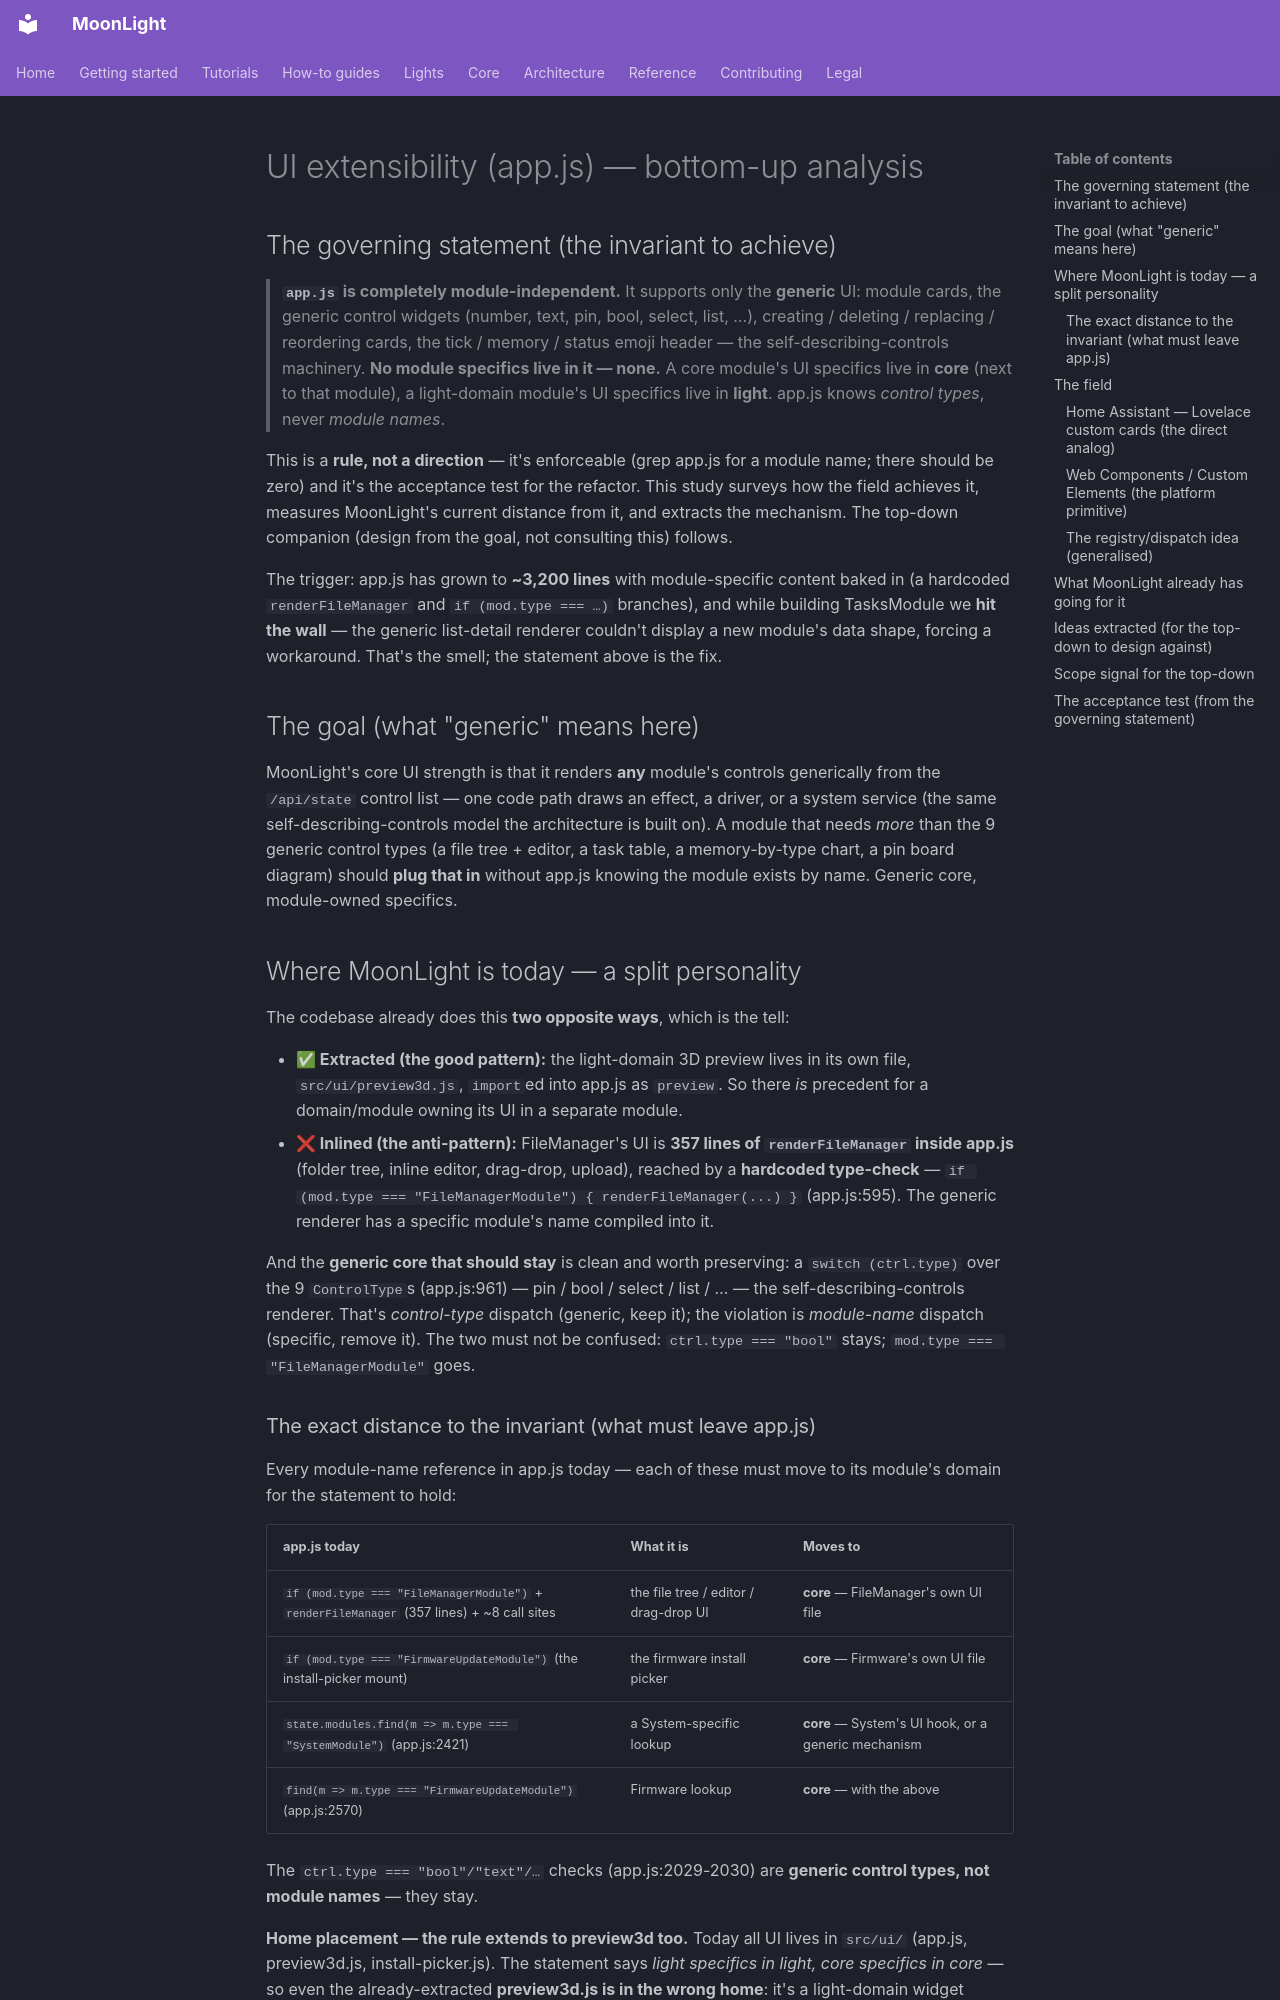

repository: MoonModules/projectMM · page: work/future/ui-extensibility-analysis-bottom-up.html · generator: mkdocs

# UI extensibility (app.js) — bottom-up analysis

## The governing statement (the invariant to achieve)

> **`app.js` is completely module-independent.** It supports only the **generic** UI: module cards, the generic control widgets (number, text, pin, bool, select, list, …), creating / deleting / replacing / reordering cards, the tick / memory / status emoji header — the self-describing-controls machinery. **No module specifics live in it — none.** A core module's UI specifics live in **core** (next to that module), a light-domain module's UI specifics live in **light**. app.js knows *control types*, never *module names*.

This is a **rule, not a direction** — it's enforceable (grep app.js for a module name; there should be zero) and it's the acceptance test for the refactor. This study surveys how the field achieves it, measures MoonLight's current distance from it, and extracts the mechanism. The top-down companion (design from the goal, not consulting this) follows.

The trigger: app.js has grown to **~3,200 lines** with module-specific content baked in (a hardcoded `renderFileManager` and `if (mod.type === …)` branches), and while building TasksModule we **hit the wall** — the generic list-detail renderer couldn't display a new module's data shape, forcing a workaround. That's the smell; the statement above is the fix.

## The goal (what "generic" means here)

MoonLight's core UI strength is that it renders **any** module's controls generically from the `/api/state` control list — one code path draws an effect, a driver, or a system service (the same self-describing-controls model the architecture is built on). A module that needs *more* than the 9 generic control types (a file tree + editor, a task table, a memory-by-type chart, a pin board diagram) should **plug that in** without app.js knowing the module exists by name. Generic core, module-owned specifics.

## Where MoonLight is today — a split personality

The codebase already does this **two opposite ways**, which is the tell:

- **✅ Extracted (the good pattern):** the light-domain 3D preview lives in its own file, `src/ui/preview3d.js`, `import`ed into app.js as `preview`. So there *is* precedent for a domain/module owning its UI in a separate module.
- **❌ Inlined (the anti-pattern):** FileManager's UI is **357 lines of `renderFileManager` inside app.js** (folder tree, inline editor, drag-drop, upload), reached by a **hardcoded type-check** — `if (mod.type === "FileManagerModule") { renderFileManager(...) }` (app.js:595). The generic renderer has a specific module's name compiled into it.

And the **generic core that should stay** is clean and worth preserving: a `switch (ctrl.type)` over the 9 `ControlType`s (app.js:961) — pin / bool / select / list / … — the self-describing-controls renderer. That's *control-type* dispatch (generic, keep it); the violation is *module-name* dispatch (specific, remove it). The two must not be confused: `ctrl.type === "bool"` stays; `mod.type === "FileManagerModule"` goes.
